Dataset: data (GitHub, kevinzakka/sketch-detection). Classes: circle, cross, rhombus, square, squiggly, triangle.

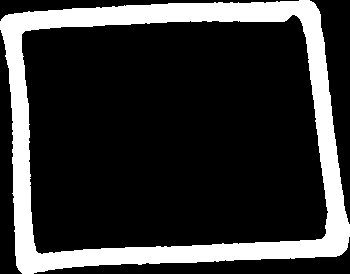
Label: square

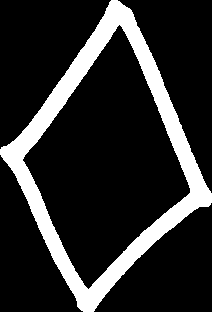
Label: rhombus

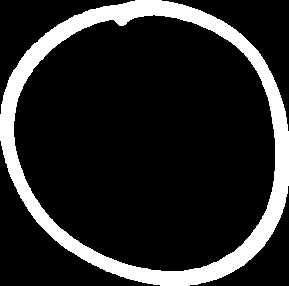
Label: circle

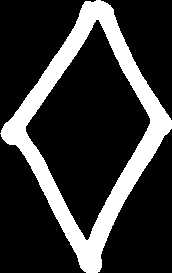
Label: rhombus

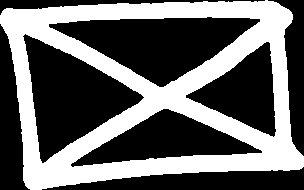
Label: cross

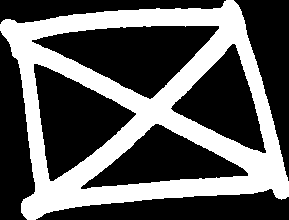
Label: cross
